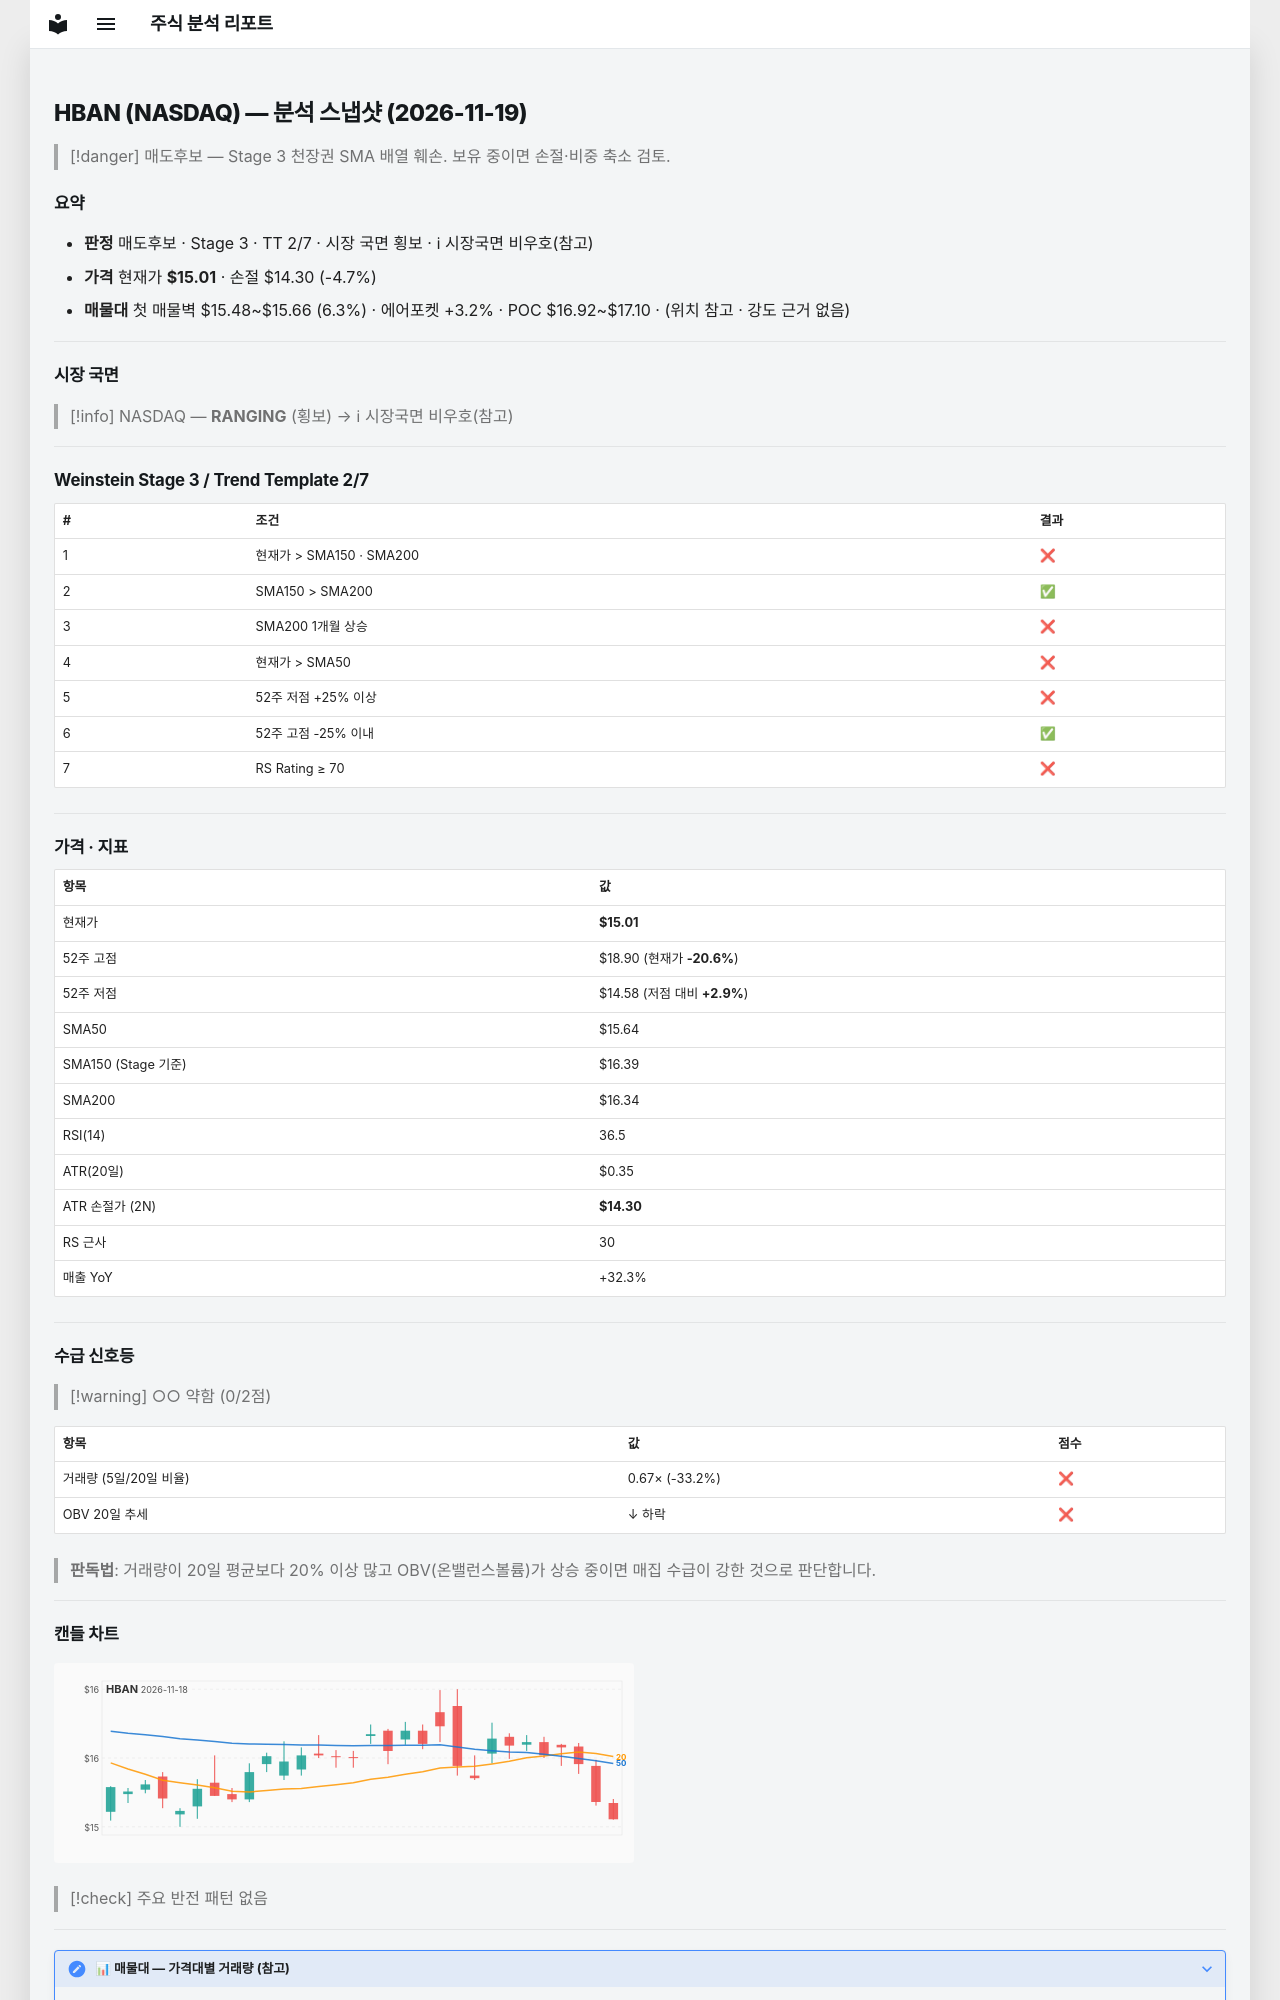

repository: soloandco/stock-reports · page: snapshots/HBAN-2026-11-19/index.html · generator: mkdocs

---
type: analysis-snapshot
title: HBAN 분석 스냅샷
ticker: HBAN
market: NASDAQ
created: 2026-11-19
updated: 2026-11-19
bar-date: 2026-11-18
verdict: 매도후보
real-rr: 4.19
sma50-gap-pct: -4.1
weekly-position: 저항대아래
weekly-overhead-price: 17.98
weekly-overhead-pct: 19.8
stage: 3
trend-template-score: 2
tt-max: 7
ma-set: sma-50-150-200
price: 15.005000114440918
stop-price: 14.295219441184791
market-regime: RANGING
supply-demand-score: 0/2
supply-demand-label: 약함
status: tracking
tags:
  - stock-agent
  - watchlist
  - HBAN
  - analysis
related:
  - "[[analysis-template]]"
---

# HBAN (NASDAQ) — 분석 스냅샷 (2026-11-19)

> [!danger] 매도후보 — Stage 3 천장권
> SMA 배열 훼손. 보유 중이면 손절·비중 축소 검토.

## 요약

- **판정** 매도후보 · Stage 3 · TT 2/7 · 시장 국면 횡보 · ℹ 시장국면 비우호(참고)
- **가격** 현재가 **$15.01** · 손절 $14.30 (-4.7%)
- **매물대** 첫 매물벽 $15.48~$15.66 (6.3%) · 에어포켓 +3.2% · POC $16.92~$17.10 · (위치 참고 · 강도 근거 없음)

---

## 시장 국면

> [!info] NASDAQ — **RANGING** (횡보) → ℹ 시장국면 비우호(참고)

---

## Weinstein Stage 3 / Trend Template 2/7

| # | 조건 | 결과 |
|---|------|------|
| 1 | 현재가 > SMA150 · SMA200 | ❌ |
| 2 | SMA150 > SMA200 | ✅ |
| 3 | SMA200 1개월 상승 | ❌ |
| 4 | 현재가 > SMA50 | ❌ |
| 5 | 52주 저점 +25% 이상 | ❌ |
| 6 | 52주 고점 -25% 이내 | ✅ |
| 7 | RS Rating ≥ 70 | ❌ |

---

## 가격 · 지표

| 항목 | 값 |
|------|---|
| 현재가 | **$15.01** |
| 52주 고점 | $18.90 (현재가 **-20.6%**) |
| 52주 저점 | $14.58 (저점 대비 **+2.9%**) |
| SMA50 | $15.64 |
| SMA150 (Stage 기준) | $16.39 |
| SMA200 | $16.34 |
| RSI(14) | 36.5 |
| ATR(20일) | $0.35 |
| ATR 손절가 (2N) | **$14.30** |
| RS 근사 | 30 |
| 매출 YoY | +32.3% |

---
## 수급 신호등

> [!warning] ○○ 약함 (0/2점)

| 항목 | 값 | 점수 |
|------|------|------|
| 거래량 (5일/20일 비율) | 0.67× (-33.2%) | ❌ |
| OBV 20일 추세 | ↓ 하락 | ❌ |

> **판독법**: 거래량이 20일 평균보다 20% 이상 많고 OBV(온밸런스볼륨)가 상승 중이면 매집 수급이 강한 것으로 판단합니다.

---
